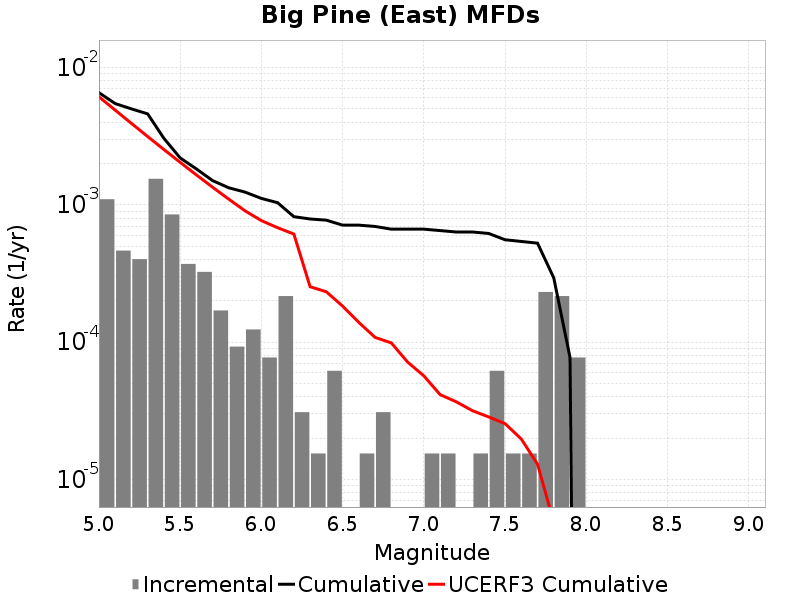

Source data for this figure (header and first rows):
Magnitude, Incremental Rate, Cumulative Rate, UCERF3 Cumulative Rate
5.05, 0.001099, 0.006563, 0.006124
5.15, 4.64391E-4, 0.005464, 0.004896
5.25, 4.024722E-4, 0.005, 0.00392
5.35, 0.001548, 0.004597, 0.003145
5.45, 8.513835E-4, 0.00305, 0.00253
5.55, 3.715128E-4, 0.002198, 0.002041
5.65, 3.250737E-4, 0.001827, 0.001652
5.75, 1.702767E-4, 0.001502, 0.001344
5.85, 9.28782E-5, 0.001331, 0.001099
5.95, 1.238376E-4, 0.001238, 9.04257E-4
6.05, 7.73985E-5, 0.001115, 7.683208E-4
6.15, 2.167158E-4, 0.001037, 6.8189343E-4
6.25, 3.09594E-5, 8.204241E-4, 6.132883E-4
6.35, 1.54797E-5, 7.894647E-4, 2.5359727E-4
6.45, 6.19188E-5, 7.73985E-4, 2.3297206E-4
6.55, 0.0, 7.120662E-4, 1.833066E-4
6.65, 1.54797E-5, 7.120662E-4, 1.393747E-4
6.75, 3.09594E-5, 6.965865E-4, 1.0844714E-4
6.85, 0.0, 6.6562707E-4, 9.886049E-5
6.95, 0.0, 6.6562707E-4, 7.1749586E-5
7.05, 1.54797E-5, 6.6562707E-4, 5.695796E-5
7.15, 1.54797E-5, 6.501474E-4, 4.1566684E-5
7.25, 0.0, 6.346677E-4, 3.68252E-5
7.35, 1.54797E-5, 6.346677E-4, 3.1703847E-5
7.45, 6.19188E-5, 6.19188E-4, 2.8567665E-5
7.55, 1.54797E-5, 5.572692E-4, 2.5552556E-5
7.65, 1.54797E-5, 5.417895E-4, 1.9751094E-5
7.75, 2.321955E-4, 5.2630977E-4, 1.2949697E-5
7.85, 2.167158E-4, 2.941143E-4, 4.8864667E-6
7.95, 7.73985E-5, 7.73985E-5, 1.5221307E-6
8.05, 0.0, 0.0, 0.0
8.15, 0.0, 0.0, 0.0
8.25, 0.0, 0.0, 0.0
8.35, 0.0, 0.0, 0.0
8.45, 0.0, 0.0, 0.0
8.55, 0.0, 0.0, 0.0
8.65, 0.0, 0.0, 0.0
8.75, 0.0, 0.0, 0.0
8.85, 0.0, 0.0, 0.0
8.95, 0.0, 0.0, 0.0
9.05, 0.0, 0.0, 0.0
